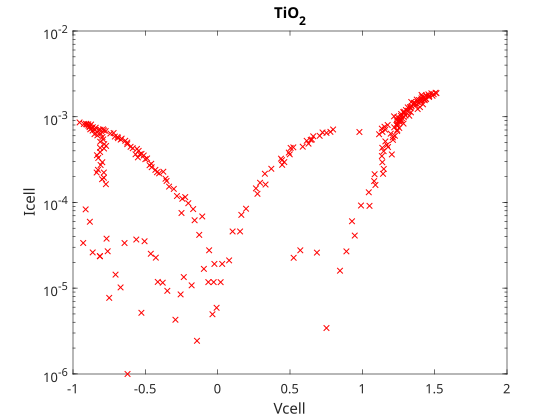

The data file committed next to this chart (first rows):
0.079185, 2.1073e-05
0.1031, 4.5843e-05
0.1549, 4.5852e-05
0.1635, 7.161e-05
0.1961, 8.4494e-05
0.2645, 0.0001459
0.2751, 0.0001261
0.293, 0.0001697
0.3309, 0.0001618
0.3263, 0.0002163
0.3708, 0.000247
0.4379, 0.0003243
0.4445, 0.0003114
0.4604, 0.0002955
0.4458, 0.0002747
0.4983, 0.0003639
0.4917, 0.0003817
0.5043, 0.0004323
0.5229, 0.0004392
0.588, 0.0004471
0.6279, 0.0004848
0.6153, 0.0005234
0.6432, 0.0005363
0.6511, 0.0005422
0.6605, 0.0005908
0.7049, 0.0005987
0.7249, 0.0006552
0.7521, 0.0006473
0.7793, 0.0006661
0.798, 0.0007097
0.9798, 0.0006632
1.116, 0.0006245
1.139, 0.0006652
1.158, 0.0007058
1.135, 0.0007266
1.153, 0.0007642
1.175, 0.0008009
1.22, 0.0007524
1.196, 0.0006345
1.241, 0.000681
1.241, 0.0007028
1.255, 0.0007395
1.243, 0.0007821
1.238, 0.000796
1.24, 0.0008326
1.285, 0.0008316
1.258, 0.0008722
1.256, 0.0009
1.244, 0.000892
1.236, 0.0009178
1.269, 0.0009178
1.219, 0.00101
1.243, 0.0009881
1.26, 0.0009525
1.273, 0.0009614
1.287, 0.0009911
1.268, 0.001022
1.299, 0.001035
1.325, 0.001027
1.268, 0.001075
1.29, 0.001102
... 185 more rows
